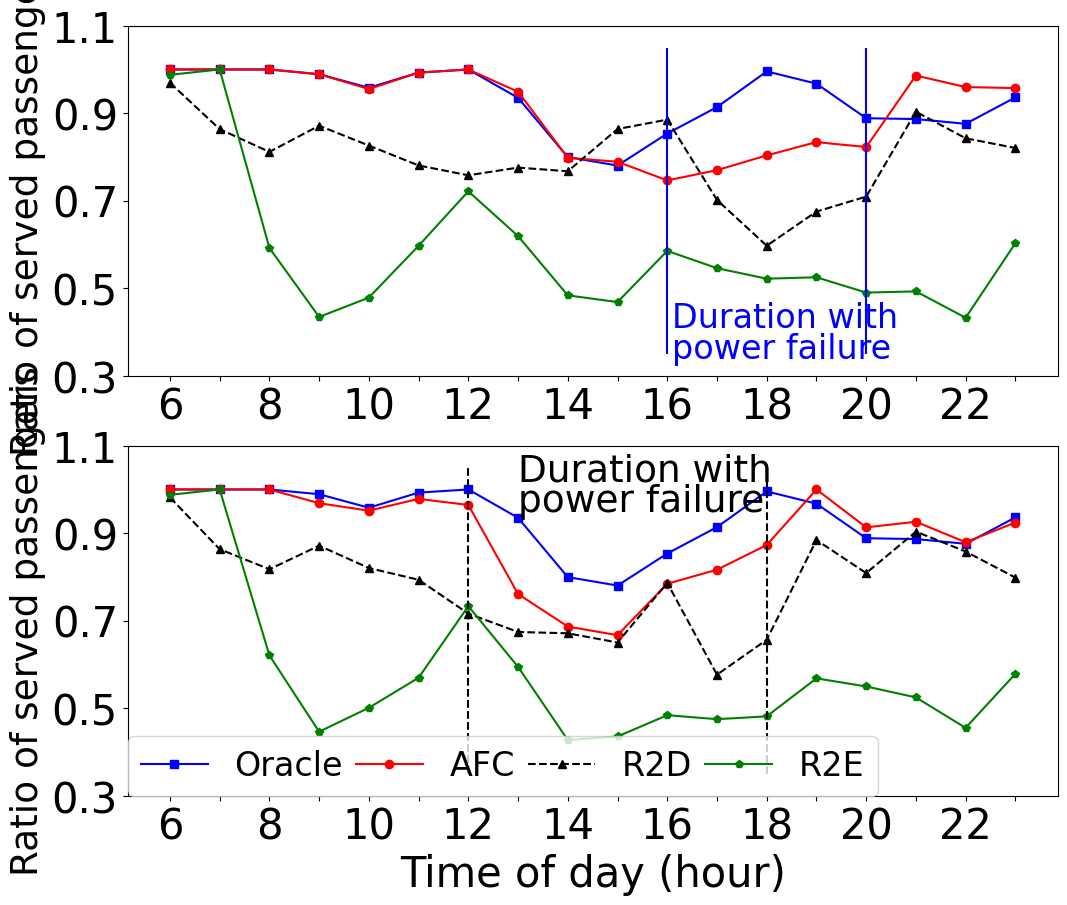

The script that saved this image: (Note: this script raises an exception after producing the figure.)
#!/usr/bin/env python
# -*- coding: UTF-8 -*-
'''
@Project ：PlottingFigures 
@File    ：evaluation_service_quality.py
@IDE     ：PyCharm 
@Author  ：Zihan Ding
@Date    ：3/31/23 1:38 PM 
@Description:
'''

#!/usr/bin/env python
# -*- coding: UTF-8 -*-
'''
@Project ：PlottingFigures 
@File    ：motivation_service_quality.py
@IDE     ：PyCharm 
@Author  ：Zihan Ding
@Date    ：3/31/23 12:23 PM 
@Description:
'''

import numpy as np
import pandas as pd
import matplotlib.pyplot as plt

'''Served Passenger 处理， 保留每个timeslot的passenger serve情况'''


def passengerServeNew(exp, file_no, season):
    if exp == 'beta':
        fopen = open(
            '/Users/zihanding/Developer/Psquare/newevaluation/resultdata/beta/chargestatus/passenger-served-' + str(
                file_no), 'r')
    elif exp == 'baseline':
        fopen = open(
            '/Users/zihanding/Developer/Yukun/newevaluation/resultdata/beta/chargestatus/passenger-served-' + str(
                file_no), 'r')
    else:
        return 'Please provide valid experiment type.'  # passenger_served_ratio = []

    result_served = []  # served passenger 54*37*37
    result_total = []  # total passenger demand 54*37*37
    count = 0
    ab = 0
    temp_s = []
    temp_t = []

    for line in fopen:
        if count == 37:
            if ab == 0:
                result_served.append(temp_s)
                temp_s = []
                ab = 1
            else:
                result_total.append(temp_t)
                temp_t = []
                ab = 0
            count = 0
        count += 1
        line = line.strip()[1:-1].split(',')
        for i in range(0, len(line)):
            line[i] = float(line[i])
        if ab == 0:
            temp_s.append(line)
        else:
            temp_t.append(line)
    if ab == 0:
        result_served.append(temp_s)
        temp_s = []
        ab = 1
    else:
        result_total.append(temp_t)
        temp_t = []
        ab = 0

    fopen.close()

    # result_served,result_total 54*37*37矩阵 分别是每个timeslot从i到j的passenger served和passenger demand
    return result_served, result_total


def passenger_serve(exp, file_no, season):
    served, demand = passengerServeNew(exp, file_no, season)
    result = []

    for i in range(len(demand)):
        ratio = []
        for j in range(len(demand[0])):
            cs, cd = 0, 0
            for k in range(len(demand[0][0])):
                cs += served[i][j][k]
                cd += demand[i][j][k]
            if cd == 0:
                if cs != 0:
                    print('error!!!!!')
                ratio.append(1.0)
            else:
                ratio.append(cs / cd)
        result.append(ratio)
    return result

    # result 54*37的矩阵 每个timeslot，每个region的passenger serve情况


def passenger_serve_totalratio(exp, file_no, season):
    served, demand = passengerServeNew(exp, file_no, season)
    result = []
    for i in range(len(demand)):
        cs, cd = 0, 0
        for j in range(len(demand[0])):
            for k in range(len(demand[0][0])):
                cs += served[i][j][k]
                cd += demand[i][j][k]
        if cd == 0:
            result.append(1.0)
        else:
            result.append(cs / cd)
    return result

def transfer(region_ratio):
    n = len(region_ratio)
    res = []
    count,temp = 0,0
    for i in range(n):
        if count == 3:
            res.append(temp/3)
            count = 0
            temp = 0
        temp += region_ratio[i]
        count += 1
    res.append(temp/3)
    return res

region_mix_oracle = [1.0, 1.0, 1.0, 1.0, 1.0, 1.0, 1.0, 1.0, 1.0, 1.0, 1.0, 0.9675299939243492, 0.9987434422388949, 0.902294273142627, 0.973685000239637, 0.9785210923831933, 1.0, 1.0, 1.0, 1.0, 1.0, 1.0, 0.8854176161656208, 0.9202637967244799, 0.8072437457613347, 0.746957580221855, 0.8449642919068631, 0.7516854519520457, 0.7378876129018518, 0.8516651730788611, 0.790421152029828, 0.8029014423193462, 0.9673613921490322, 0.9046953431738358, 0.8877447800882933, 0.9493435237646802, 1.0, 0.9866695351218784, 1.0, 0.9339558093745194, 0.9687306083909434, 1.0, 0.8959838893068435, 0.9420928484709954, 0.8275484619622828, 0.8452048802553156, 0.8563472412799848, 0.9584873613140755, 0.7522237599926366, 0.8793295561851308, 0.9958010562643076, 0.8770234056291931, 0.9405028628704439, 0.9909636832298659]
region_mix_afc = [1.0, 1.0, 1.0, 1.0, 1.0, 1.0, 1.0, 1.0, 1.0, 1.0, 1.0, 0.9055596547862103, 1.0, 0.8548051008719625, 1.0, 0.9355632771495798, 1.0, 1.0, 1.0, 1.0, 0.8938066301924442, 0.8216644545259254, 0.7935693157335025, 0.6677726467206514, 0.634680771123948, 0.6627142441066082, 0.76260315154049, 0.6235572499147652, 0.6680463985119646, 0.7092048168547608, 0.74953729933863, 0.7480691486975372, 0.8559378794011935, 0.7990066348591354, 0.8402798489879862, 0.8105244235915429, 0.8192257692974735, 0.8000071711380291, 1.0, 1.0, 1.0, 1.0, 0.9426023780619869, 0.9372268794205733, 0.8604857141796871, 0.9306656285137728, 0.9110909005398926, 0.9368253756421957, 0.7779094493582388, 0.8685622554971496, 0.991470340611707, 0.8690865422298341, 0.9043853831566752, 1.0]
y_dis_area = [1.0, 1.0, 0.9454545454544819, 0.9213483146068379, 0.8970588235294568, 0.7723615909871703, 0.8674698795180587, 0.853333333333411, 0.7321128296800316, 0.8561879857630584, 0.8804347826086385, 0.8777777777778379, 0.838150289017232, 0.7927461139897262, 0.8305084745761732, 0.857954545454594, 0.7394746106861455, 0.7833333333333214, 0.7721518987343483, 0.8188976377950671, 0.5578231292517951, 0.6232876712329104, 0.7294117647057262, 0.6700503619767803, 0.641149904334797, 0.7132489000064302, 0.6594594594590988, 0.5777777777780323, 0.5867346938775425, 0.7860292179985425, 0.8843930635837725, 0.7560975609757878, 0.7189806758400774, 0.7465753424655781, 0.5460526315788959, 0.4373631972607961, 0.5026248229461299, 0.7590795951485158, 0.7075968254656559, 0.8499999999998109, 0.8857142857141659, 0.9176470588233296, 0.8333333333334195, 0.7798165137615328, 0.8135593220339382, 0.8320610687022825, 0.9423076923077692, 0.9363636363635502, 0.9065420560748787, 0.8034188034187567, 0.8645833333333164, 0.8859649122807309, 0.809523809524046, 0.6999999999998372]
region_rec1 = [0.9632613314453353, 1.0, 1.0, 1.0, 1.0, 1.0, 0.9357817222535704, 0.44552969619989274, 0.48100461015040635, 0.38339551989872195, 0.4707174508078392, 0.48479456266332466, 0.4981151633583422, 0.4558960537983799, 0.5488728573482603, 0.5393247127097578, 0.6309811349594338, 0.538689561626822, 0.6262575232126133, 0.7951625750889612, 0.7784767424256772, 0.7189563977101847, 0.606198782851981, 0.4584707723753726, 0.3772987072580152, 0.4380653477992833, 0.4667131287427799, 0.37584272597602275, 0.4008278391071788, 0.5295808894417645, 0.37817563739358145, 0.5169901970056278, 0.5570389373880782, 0.36779670493515754, 0.5197607313327749, 0.5373642587347246, 0.5256304068902865, 0.42514666809049534, 0.49340526578901506, 0.4749107950093099, 0.62591373363884, 0.6039531290240778, 0.577909608602914, 0.5649638665666072, 0.506410252842591, 0.6460941151951692, 0.42230822857643086, 0.5058683295824288, 0.4513342559955819, 0.3553209227033794, 0.5586623191854695, 0.41668532846635875, 0.5477263588131978, 0.7716032463055433]

region_mix_afc1 = [1.0, 1.0, 1.0, 1.0, 1.0, 1.0, 1.0, 1.0, 1.0, 1.0, 1.0, 0.9675299939243492, 0.9987434422388949, 0.8896304938704497, 0.9773441526219587, 0.9785210923831933, 1.0, 1.0, 1.0, 1.0, 1.0, 0.9876293442158562, 0.9295048003730377, 0.9302305526456834, 0.7809205801386826, 0.7441494690180134, 0.8693675927561587, 0.7374489850590146, 0.7348510383631611, 0.8950226727992395, 0.7461303116143635, 0.6462377462570347, 0.8468803357038263, 0.7355934098703151, 0.7276650238658849, 0.8463487075071913, 0.8002841330131388, 0.6902919019533851, 0.9201341443092442, 0.7589260743776226, 0.8108427913048607, 0.9322535196155437, 0.6316686419613246, 0.8364968877071471, 1.0, 0.9876819817636374, 0.9707059375736874, 1.0, 0.9173460487715079, 0.9618788614596533, 1.0, 0.9087708592266299, 0.963828553880588, 1.0]
region_psquare2 = [1.0, 1.0, 0.9090909090908031, 0.9213483146068379, 0.8970588235294568, 0.7723615909871703, 0.8493975903614286, 0.853333333333411, 0.7321128296800316, 0.8561879857630584, 0.8804347826086385, 0.8777777777778379, 0.838150289017232, 0.7927461139897262, 0.8474576271185521, 0.857954545454594, 0.7394746106861455, 0.7444444444444365, 0.7721518987343483, 0.8151357319710373, 0.6870748299321768, 0.698630136986107, 0.7705165805697405, 0.8580246913581387, 0.8219895287956043, 0.7553191489364254, 0.7246558456469987, 0.8500000000000908, 0.8520408163265722, 0.8895348837208586, 0.959537572254243, 0.8536585365854564, 0.8428571428572268, 0.7465753424655781, 0.675262785149813, 0.6834532374099483, 0.5026248229461299, 0.7669902912621914, 0.521737344030729, 0.6463745278562578, 0.6380952380951551, 0.7411764705879206, 0.5686274509806148, 0.7798165137615328, 0.7796610169491998, 0.8320610687022825, 0.9423076923077692, 0.9363636363635502, 0.9065420560748787, 0.7777777777777669, 0.8437499999999806, 0.8859649122807309, 0.8380952380954533, 0.7374999999998382]
region_mix_rec = [0.9632613314453353, 1.0, 1.0, 1.0, 1.0, 1.0, 0.9877695957121021, 0.3998343427434935, 0.38889734437692425, 0.37404440965728963, 0.43065639116461885, 0.49851516349341873, 0.4395133794338314, 0.44164930211718056, 0.5543615859217429, 0.5558346528947503, 0.6426659707920159, 0.5925585177895042, 0.6709902034420856, 0.7872109493380715, 0.706395562571448, 0.6996986370572333, 0.6943731512668148, 0.4634541503359744, 0.4562682041259718, 0.5096721834972431, 0.48501560437975166, 0.39719742631556965, 0.4737056280357568, 0.5342263358403765, 0.5059376770535753, 0.5639893058243213, 0.6861089350755598, 0.5073057999105621, 0.5457487678994137, 0.584383631374013, 0.6321771109896688, 0.4731470983587772, 0.46006707215462217, 0.5307826532456993, 0.5761251411902957, 0.46806367499366025, 0.46367166271629146, 0.5124090882813415, 0.49405878326106434, 0.5546657026675509, 0.3577889158772539, 0.5657737896645585, 0.41830979823980763, 0.33378632132741703, 0.5456701722276678, 0.464306508862514, 0.5477263588131975, 0.7967642217285502]

region_mix_oracle = transfer(region_mix_oracle)
region_mix_afc = transfer(region_mix_afc)
y_dis_area = transfer(y_dis_area)
region_rec1 = transfer(region_rec1)
region_mix_afc1 = transfer(region_mix_afc1)
region_psquare2 = transfer(region_psquare2)
region_mix_rec = transfer(region_mix_rec)

print(sum(region_mix_afc)/len(region_mix_afc), sum(y_dis_area)/len(y_dis_area))
print(sum(region_mix_afc1)/len(region_mix_afc1),sum(region_psquare2)/len(region_psquare2))


legend_font = {"family" : "Times New Roman","size":27}
legend_font1 = {"family" : "Times New Roman","size":24}
legend_large= {"family" : "Times New Roman","size":30}
legend_middle = {"family" : "Times New Roman","size":27}



def figuretest():
    disruption = 32



    x = [m for m in range(6,24)]
    plt.figure(figsize=(12, 10), dpi=90)

    plt.subplot(2, 1, 2)

    plt.plot(x, region_mix_oracle, 's-', color='b', label="Oracle")
    plt.plot(x, region_mix_afc, 'o-', color='r', label="AFC")
    plt.plot(x, y_dis_area, '^--', color='black', label="R2D")
    plt.plot(x, region_rec1, 'p-', color='green', label="R2E")
    #     plt.plot(x,region18,'o-',color = 'black',label="beta: 0.001")
    #     plt.plot(x,region2,'o-',color = 'black',label="Fairness aware, beta =0.1")
    plt.ylabel("Ratio of served passengers", fontproperties=legend_middle)

    plt.vlines([12, 18], 0.35, 1.05, linestyles='dashed', colors='black')
    #     x = range(6,24,1)
    # plt.xlim(6,24)
    xt = range(6,24,2)
    yt = xt
    plt.xticks(xt, yt, fontproperties=legend_large)
    plt.xticks(x, fontproperties=legend_large)
    plt.yticks(np.arange(0.3, 1.2, step=0.2), fontproperties=legend_large)
    #     plt.grid(linestyle = '--', linewidth = 0.4)
    plt.legend(loc="best", ncol = 4,columnspacing = 0.4,prop=legend_font1,borderaxespad=0)  # 图例
    plt.xlabel("Time of day (hour)",fontproperties = legend_large)
    plt.ylim(0.3, 1.1)
    plt.text(13, 1.02, 'Duration with', fontproperties=legend_font, color='black')
    plt.text(13, 0.95, 'power failure', fontproperties=legend_font, color='black')

    plt.subplot(2, 1, 1)
    plt.plot(x, region_mix_oracle, 's-', color='b', label="Oracle")
    plt.plot(x, region_mix_afc1, 'o-', color='r', label="AFC")
    plt.plot(x, region_psquare2, '^--', color='black', label='R2D')
    plt.plot(x, region_mix_rec, 'p-', color='green', label="R2E")
    #     plt.plot(x,region18,'o-',color = 'black',label="beta: 0.001")
    #     plt.plot(x,region2,'o-',color = 'black',label="Fairness aware, beta =0.1")
    plt.ylabel("Ratio of served passengers", fontproperties=legend_middle)
    #     plt.title("Ratio of Served Passengers (RSP) in Disruption area")

    #     x = range(6,24,1)
    # plt.xlim(6,24)
    plt.vlines([16, 20], 0.35, 1.05, colors='blue')
    xt = range(6,24,2)
    yt = xt
    plt.xticks(xt, yt, fontproperties=legend_large)
    plt.xticks(x, fontproperties=legend_large)
    plt.yticks(np.arange(0.3, 1.2, step=0.2), fontproperties=legend_large)
    #     plt.grid(linestyle = '--', linewidth = 0.4)
    # plt.legend(loc="best", ncol = 4,prop=legend_font1)  # 图例
    plt.ylim(0.3, 1.1)
    plt.text(16.1, 0.41, 'Duration with', fontproperties=legend_font1, color='b')
    plt.text(16.1, 0.34, 'power failure', fontproperties=legend_font1, color='b')

    # plt.show()
    plt.savefig("/Users/zihanding/Desktop/research/CPS/Thesis/3.15 update figure/3.16update/evaluation_fig/service_quality_evaluation.pdf")

figuretest()
